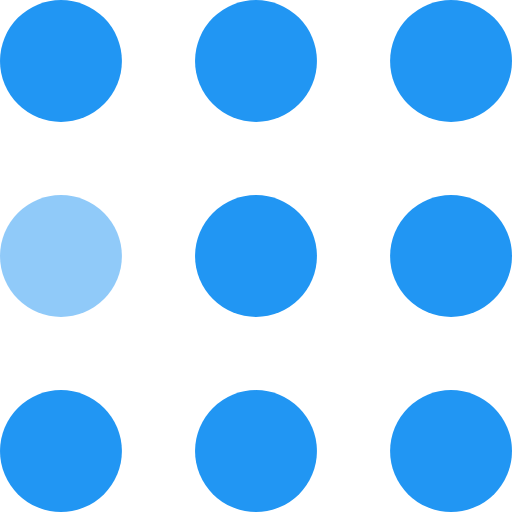
t = 0.00 s
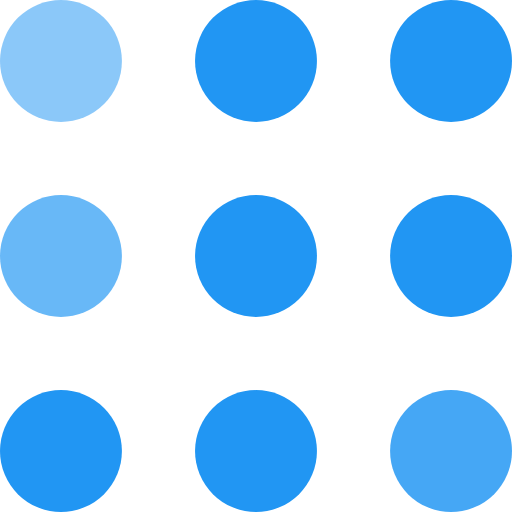
t = 0.30 s
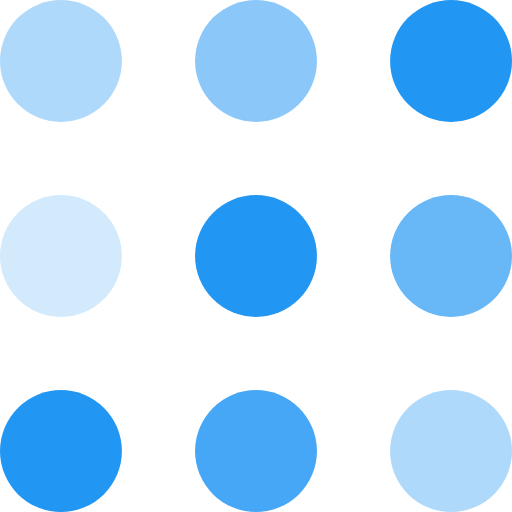
t = 0.60 s
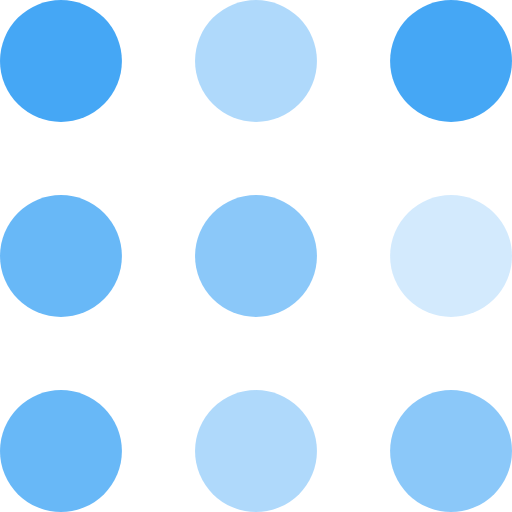
t = 0.90 s
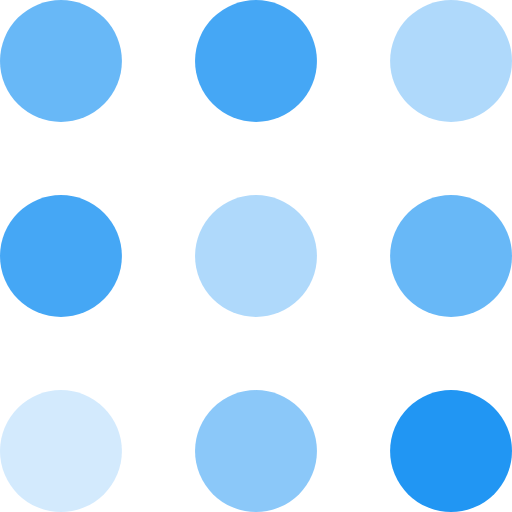
t = 1.20 s
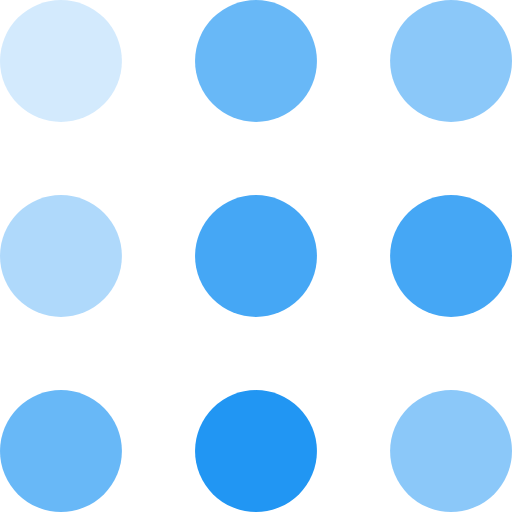
t = 1.50 s

The animated SVG that drew these frames (rendered in a browser with its animation timeline set to each time). Animation: 9 SMIL elements (animate=9); one cycle of 1.80 s, repeats indefinitely.

<svg width="105" height="105" viewBox="0 0 105 105" xmlns="http://www.w3.org/2000/svg" fill="#2196F3"><circle cx="12.5" cy="12.5" r="12.5"><animate attributeName="fill-opacity" begin="0s" dur="1s" values="1;.2;1" calcMode="linear" repeatCount="indefinite"/></circle><circle cx="12.5" cy="52.5" r="12.5" fill-opacity=".5"><animate attributeName="fill-opacity" begin="100ms" dur="1s" values="1;.2;1" calcMode="linear" repeatCount="indefinite"/></circle><circle cx="52.5" cy="12.5" r="12.5"><animate attributeName="fill-opacity" begin="300ms" dur="1s" values="1;.2;1" calcMode="linear" repeatCount="indefinite"/></circle><circle cx="52.5" cy="52.5" r="12.5"><animate attributeName="fill-opacity" begin="600ms" dur="1s" values="1;.2;1" calcMode="linear" repeatCount="indefinite"/></circle><circle cx="92.5" cy="12.5" r="12.5"><animate attributeName="fill-opacity" begin="800ms" dur="1s" values="1;.2;1" calcMode="linear" repeatCount="indefinite"/></circle><circle cx="92.5" cy="52.5" r="12.5"><animate attributeName="fill-opacity" begin="400ms" dur="1s" values="1;.2;1" calcMode="linear" repeatCount="indefinite"/></circle><circle cx="12.5" cy="92.5" r="12.5"><animate attributeName="fill-opacity" begin="700ms" dur="1s" values="1;.2;1" calcMode="linear" repeatCount="indefinite"/></circle><circle cx="52.5" cy="92.5" r="12.5"><animate attributeName="fill-opacity" begin="500ms" dur="1s" values="1;.2;1" calcMode="linear" repeatCount="indefinite"/></circle><circle cx="92.5" cy="92.5" r="12.5"><animate attributeName="fill-opacity" begin="200ms" dur="1s" values="1;.2;1" calcMode="linear" repeatCount="indefinite"/></circle></svg>